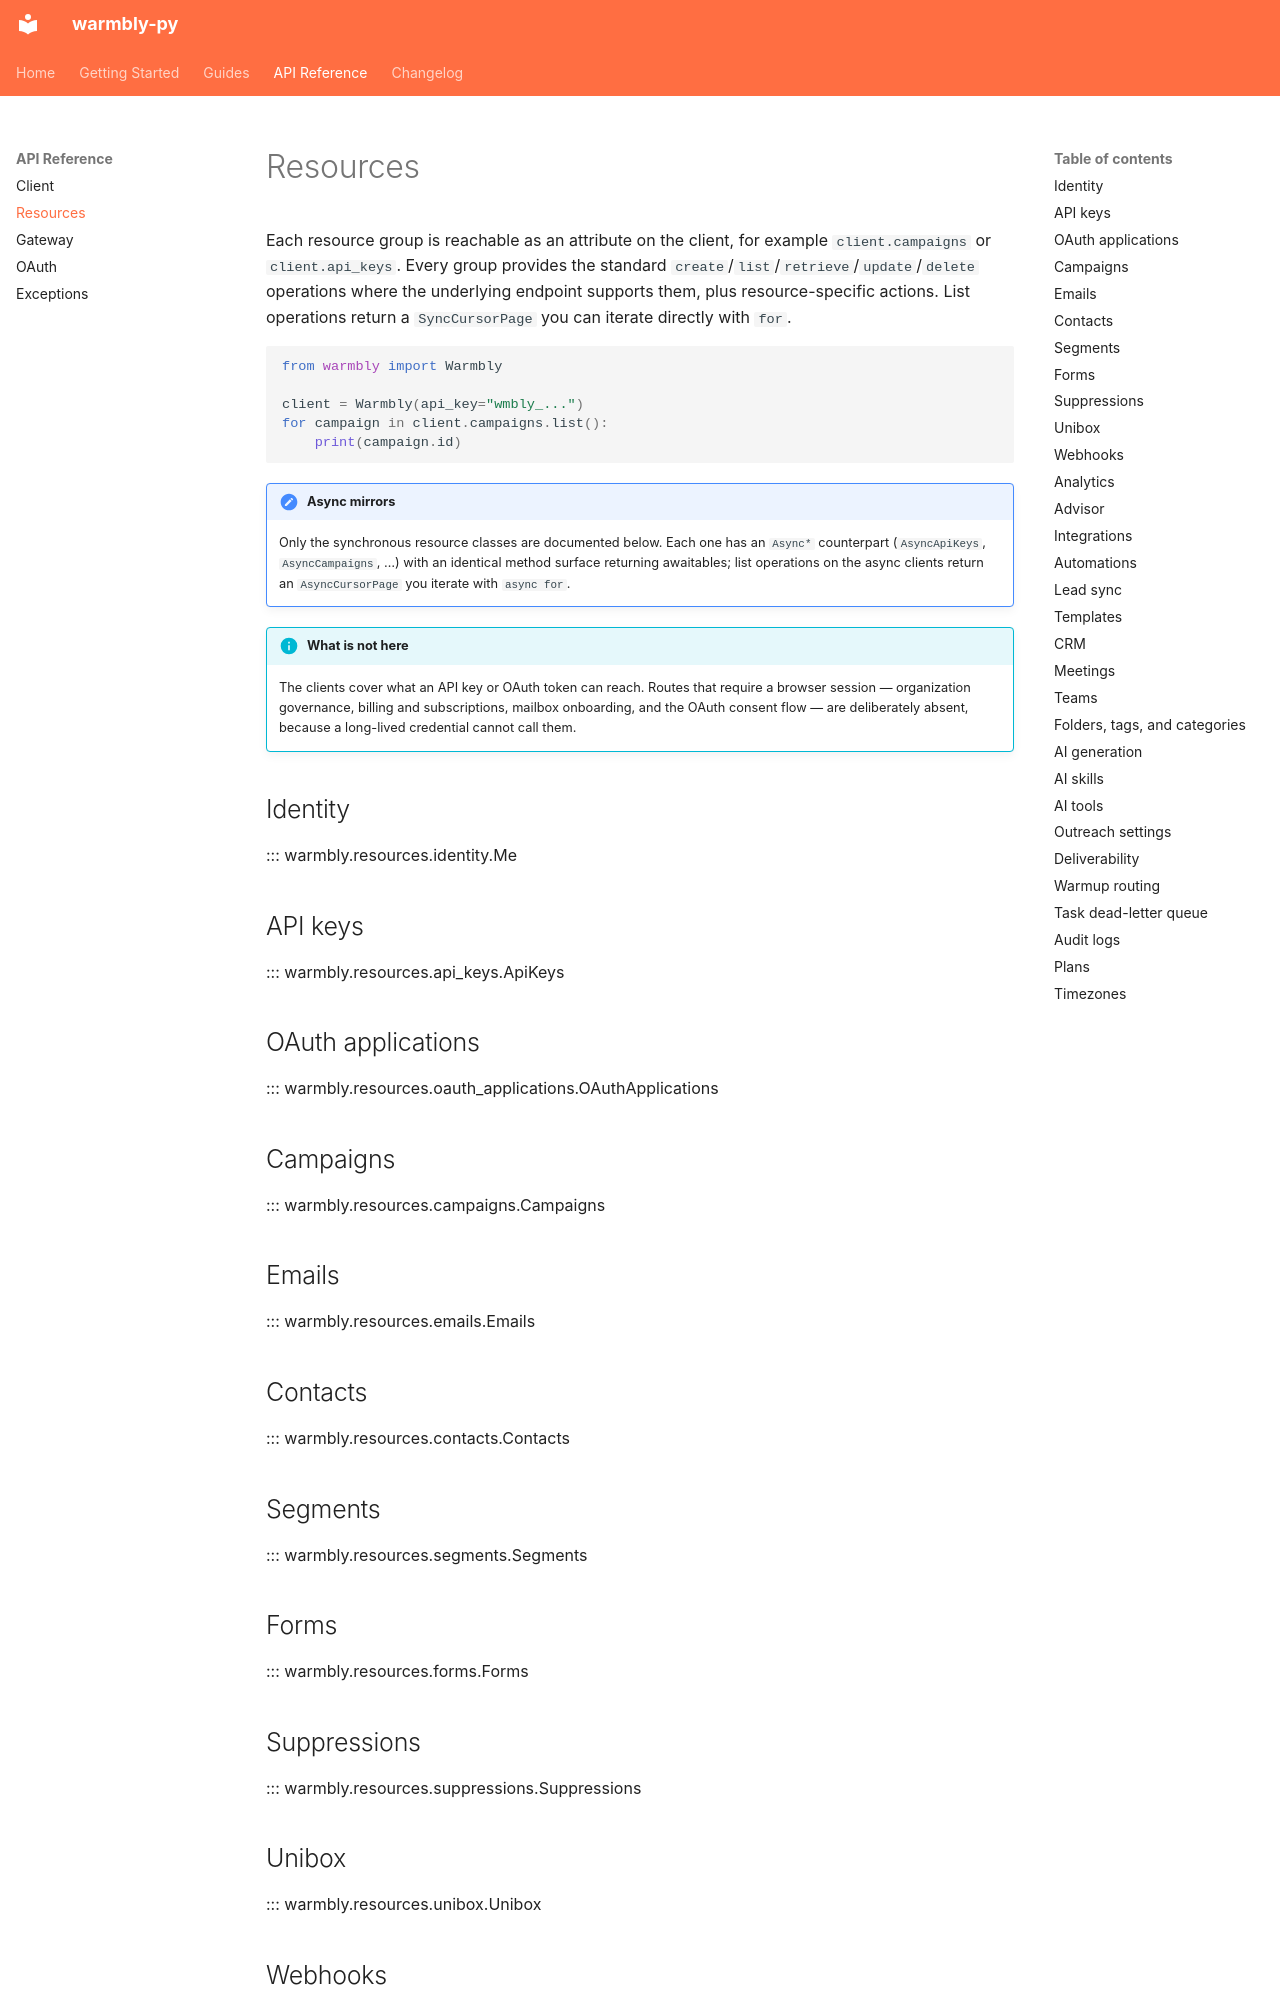

repository: warmbly/warmbly-py · page: reference/resources/index.html · generator: mkdocs

# Resources

Each resource group is reachable as an attribute on the client, for example
`client.campaigns` or `client.api_keys`. Every group provides the standard
`create`/`list`/`retrieve`/`update`/`delete` operations where the underlying
endpoint supports them, plus resource-specific actions. List operations return a
`SyncCursorPage` you can iterate directly with `for`.

```python
from warmbly import Warmbly

client = Warmbly(api_key="wmbly_...")
for campaign in client.campaigns.list():
    print(campaign.id)
```

!!! note "Async mirrors"
    Only the synchronous resource classes are documented below. Each one has an
    `Async*` counterpart (`AsyncApiKeys`, `AsyncCampaigns`, …) with an identical
    method surface returning awaitables; list operations on the async clients
    return an `AsyncCursorPage` you iterate with `async for`.

!!! info "What is not here"
    The clients cover what an API key or OAuth token can reach. Routes that
    require a browser session — organization governance, billing and
    subscriptions, mailbox onboarding, and the OAuth consent flow — are
    deliberately absent, because a long-lived credential cannot call them.

## Identity

::: warmbly.resources.identity.Me

## API keys

::: warmbly.resources.api_keys.ApiKeys

## OAuth applications

::: warmbly.resources.oauth_applications.OAuthApplications
